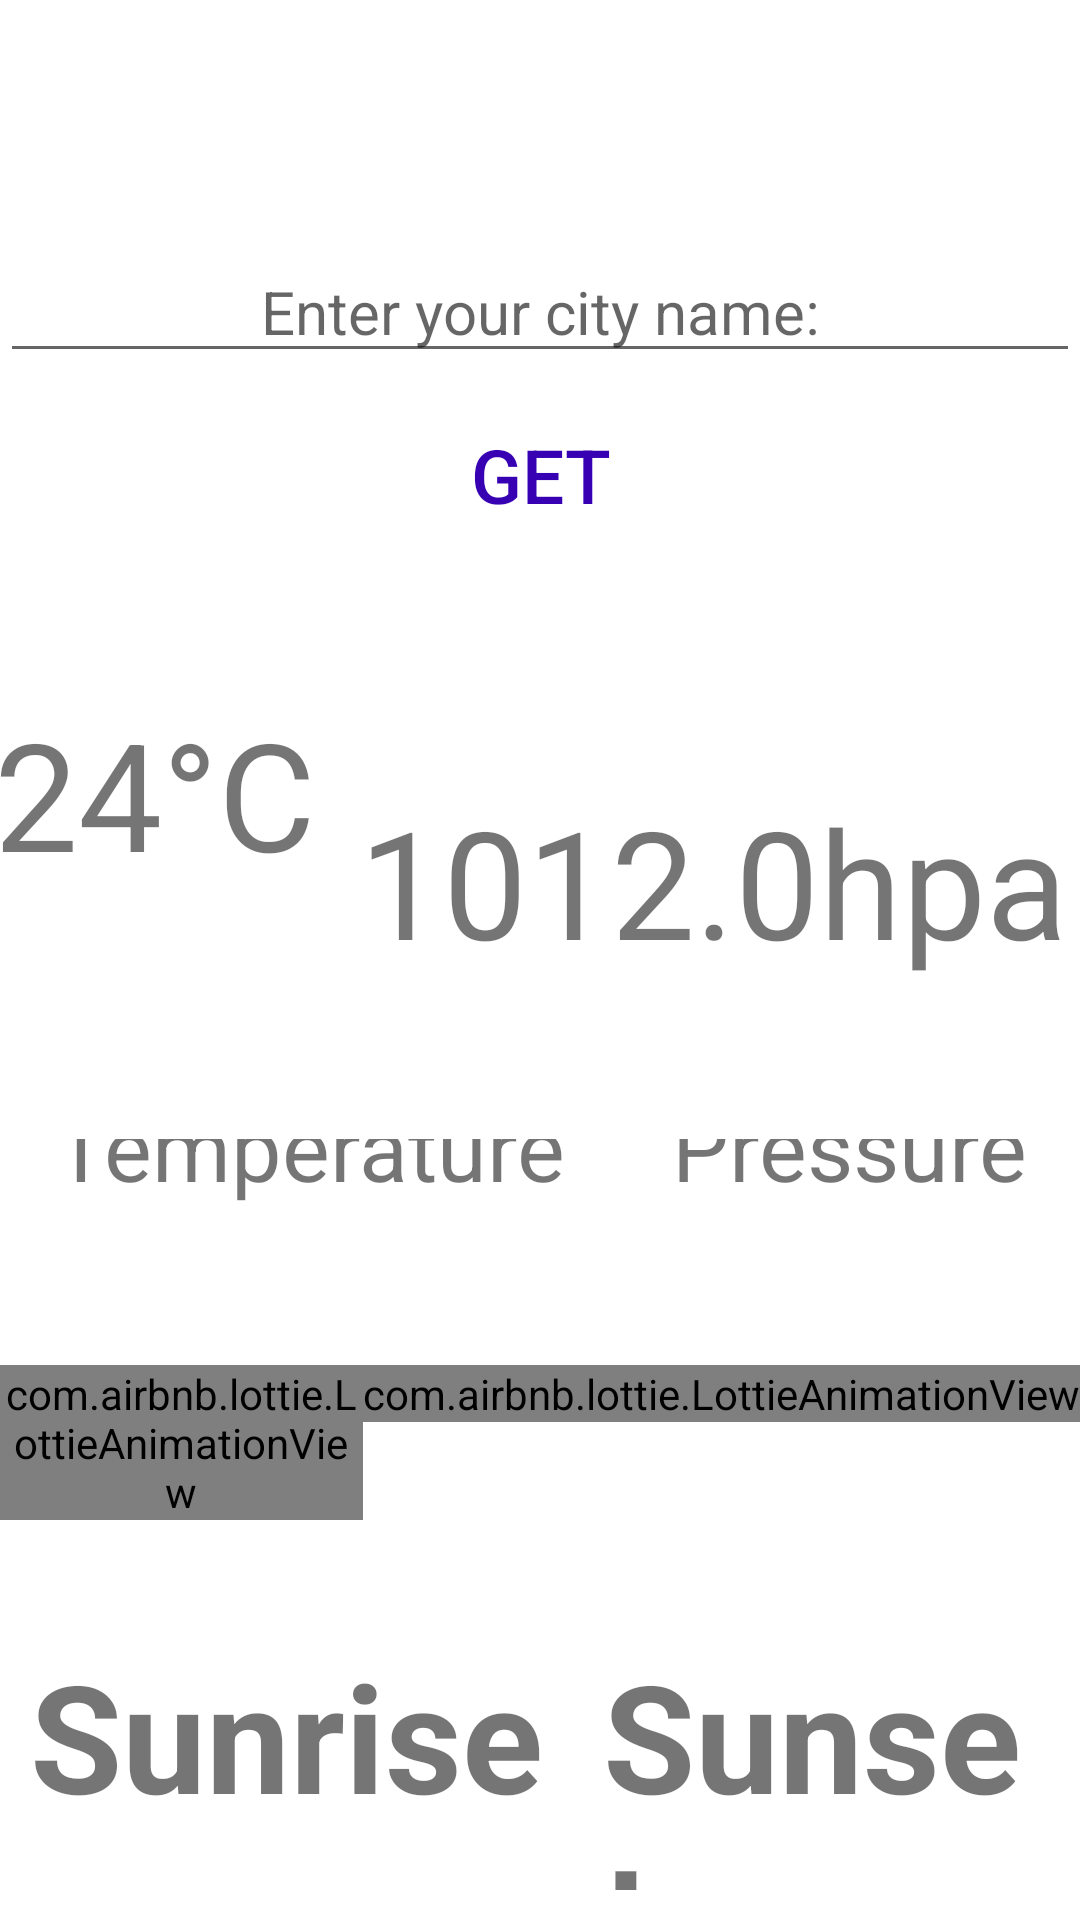

Here is an Android app screen rendered from its layout file. Give the layout XML and the strings, colors and styles it references.
<!-- AndroidManifest.xml: application theme Theme.Forecast_Weather -->
<!-- res/layout/activity_main2.xml -->
<?xml version="1.0" encoding="utf-8"?>
<LinearLayout xmlns:android="http://schemas.android.com/apk/res/android"
    xmlns:app="http://schemas.android.com/apk/res-auto"
    xmlns:tools="http://schemas.android.com/tools"
    android:layout_width="match_parent"
    android:layout_height="match_parent"
    android:background="@drawable/three_color_curved"
    android:layout_margin="2dp"
    android:orientation="vertical"
    tools:context=".MainActivity2">


    <TextView
        android:id="@+id/tvDisplay1"
        android:layout_width="match_parent"
        android:layout_height="wrap_content"
        android:text="Wheather Forecast"
        android:textColor="@color/white"
        android:textSize="30sp"
        android:textStyle="bold"
        android:padding="20sp"
        android:textAlignment="center"
        />

    <EditText
        android:id="@+id/etCity"
        android:layout_width="match_parent"
        android:layout_height="wrap_content"
        android:textColor="@color/teal_200"
        android:textSize="20sp"
        android:hint="Enter your city name:"
        android:textAlignment="center"
        />

    <Button
        android:id="@+id/btn"
        android:layout_width="wrap_content"
        android:layout_height="wrap_content"
        android:gravity="center"
        android:layout_gravity="center"
        android:textSize="25sp"
        android:textColor="@color/purple_700"
        android:textAlignment="center"
        android:background="@drawable/two_color_curved"
        android:text="get"
        android:onClick="getWeatherDetails"
        android:padding="5dp"
        android:layout_margin="10dp"
        />

    <TextView
        android:id="@+id/tvResult"
        android:layout_width="match_parent"
        android:layout_height="wrap_content"
        android:textSize="20sp"
        android:textColor="@color/black"
        android:gravity="center"
        />

   <LinearLayout
       android:layout_width="match_parent"
       android:layout_height="wrap_content"
       android:orientation="horizontal"
       android:weightSum="20"
       >

       <TextView
           android:id="@+id/p1"
           android:layout_width="wrap_content"
           android:layout_height="wrap_content"
           android:layout_weight="10"
           android:text="24°C "
           android:textSize="50dp"
           android:visibility="visible"
           android:textAlignment="center"
           android:layout_gravity="center"
           android:layout_marginBottom="35dp"
           />

       <TextView
           android:id="@+id/p2"
           android:layout_width="wrap_content"
           android:layout_height="wrap_content"
           android:layout_weight="10"
           android:text=" 1012.0hpa"
           android:textSize="50dp"
           android:visibility="visible"
           android:textAlignment="center"
           android:layout_gravity="center"
           android:layout_marginBottom="35dp"
           />
   </LinearLayout>



    <LinearLayout
        android:layout_width="match_parent"
        android:layout_height="wrap_content"
        android:orientation="horizontal"
        android:weightSum="20"
        >

        <TextView
            android:id="@+id/p3"
            android:layout_width="wrap_content"
            android:layout_height="wrap_content"
            android:layout_weight="10"
            android:text="Temperature"
            android:textSize="30dp"
            android:visibility="visible"
            android:textAlignment="center"
            android:layout_gravity="center"
            android:layout_marginBottom="35dp"
            />

        <TextView
            android:id="@+id/p4"
            android:layout_width="wrap_content"
            android:layout_height="wrap_content"
            android:layout_weight="10"
            android:text="Pressure"
            android:textSize="30dp"
            android:visibility="visible"
            android:textAlignment="center"
            android:layout_gravity="center"
            android:layout_marginBottom="35dp"
            />
    </LinearLayout>

    <LinearLayout
        android:layout_width="match_parent"
        android:layout_height="wrap_content"
        android:orientation="horizontal"
        android:weightSum="20"

        >

        <LinearLayout
            android:layout_width="wrap_content"
            android:layout_height="80dp"
            android:orientation="vertical"
            android:layout_weight="20"
            >

            <com.airbnb.lottie.LottieAnimationView
                android:layout_width="wrap_content"
                android:layout_height="wrap_content"
                app:lottie_rawRes="@raw/sunrise"

                app:lottie_autoPlay="true"
                app:lottie_loop="true"/>

        </LinearLayout>





        <LinearLayout
            android:layout_width="wrap_content"
            android:layout_height="80dp"
            android:orientation="vertical"
            android:layout_weight="8"
            >

            <com.airbnb.lottie.LottieAnimationView
                android:layout_width="wrap_content"
                android:layout_height="wrap_content"
                app:lottie_rawRes="@raw/sunset"
                app:lottie_autoPlay="true"
                app:lottie_loop="true"/>



        </LinearLayout>

    </LinearLayout>



<LinearLayout
    android:layout_width="match_parent"
    android:layout_height="wrap_content"
    android:orientation="horizontal">

    <TextView
        android:layout_width="wrap_content"
        android:layout_height="wrap_content"
        android:text="Sunrise"
        android:textSize="50dp"
        android:layout_margin="10dp"
        android:textStyle="bold"
        />


    <TextView
        android:layout_width="wrap_content"
        android:layout_height="wrap_content"
        android:text="Sunset"
        android:textSize="50dp"
        android:layout_margin="10dp"
        android:textStyle="bold"
        />
</LinearLayout>

</LinearLayout>
<!-- resources referenced by this layout -->
<resources>
  <style name="Theme.Forecast_Weather" parent="Theme.MaterialComponents.DayNight.DarkActionBar">
          
          <item name="colorPrimary">@color/purple_500</item>
          <item name="colorPrimaryVariant">@color/purple_700</item>
          <item name="colorOnPrimary">@color/white</item>
          
          <item name="colorSecondary">@color/teal_200</item>
          <item name="colorSecondaryVariant">@color/teal_700</item>
          <item name="colorOnSecondary">@color/black</item>
          
          <item name="android:statusBarColor" tools:targetApi="l">?attr/colorPrimaryVariant</item>
          
      </style>
  <!-- not gathered from this repository: default colours our renderer supplied (Android Studio template values) -->
  <color name="purple_500">#FF6200EE</color>
  <color name="purple_700">#FF3700B3</color>
  <color name="teal_200">#FF03DAC5</color>
  <color name="teal_700">#FF018786</color>
  <color name="black">#FF000000</color>
  <color name="white">#FFFFFFFF</color>
</resources>
